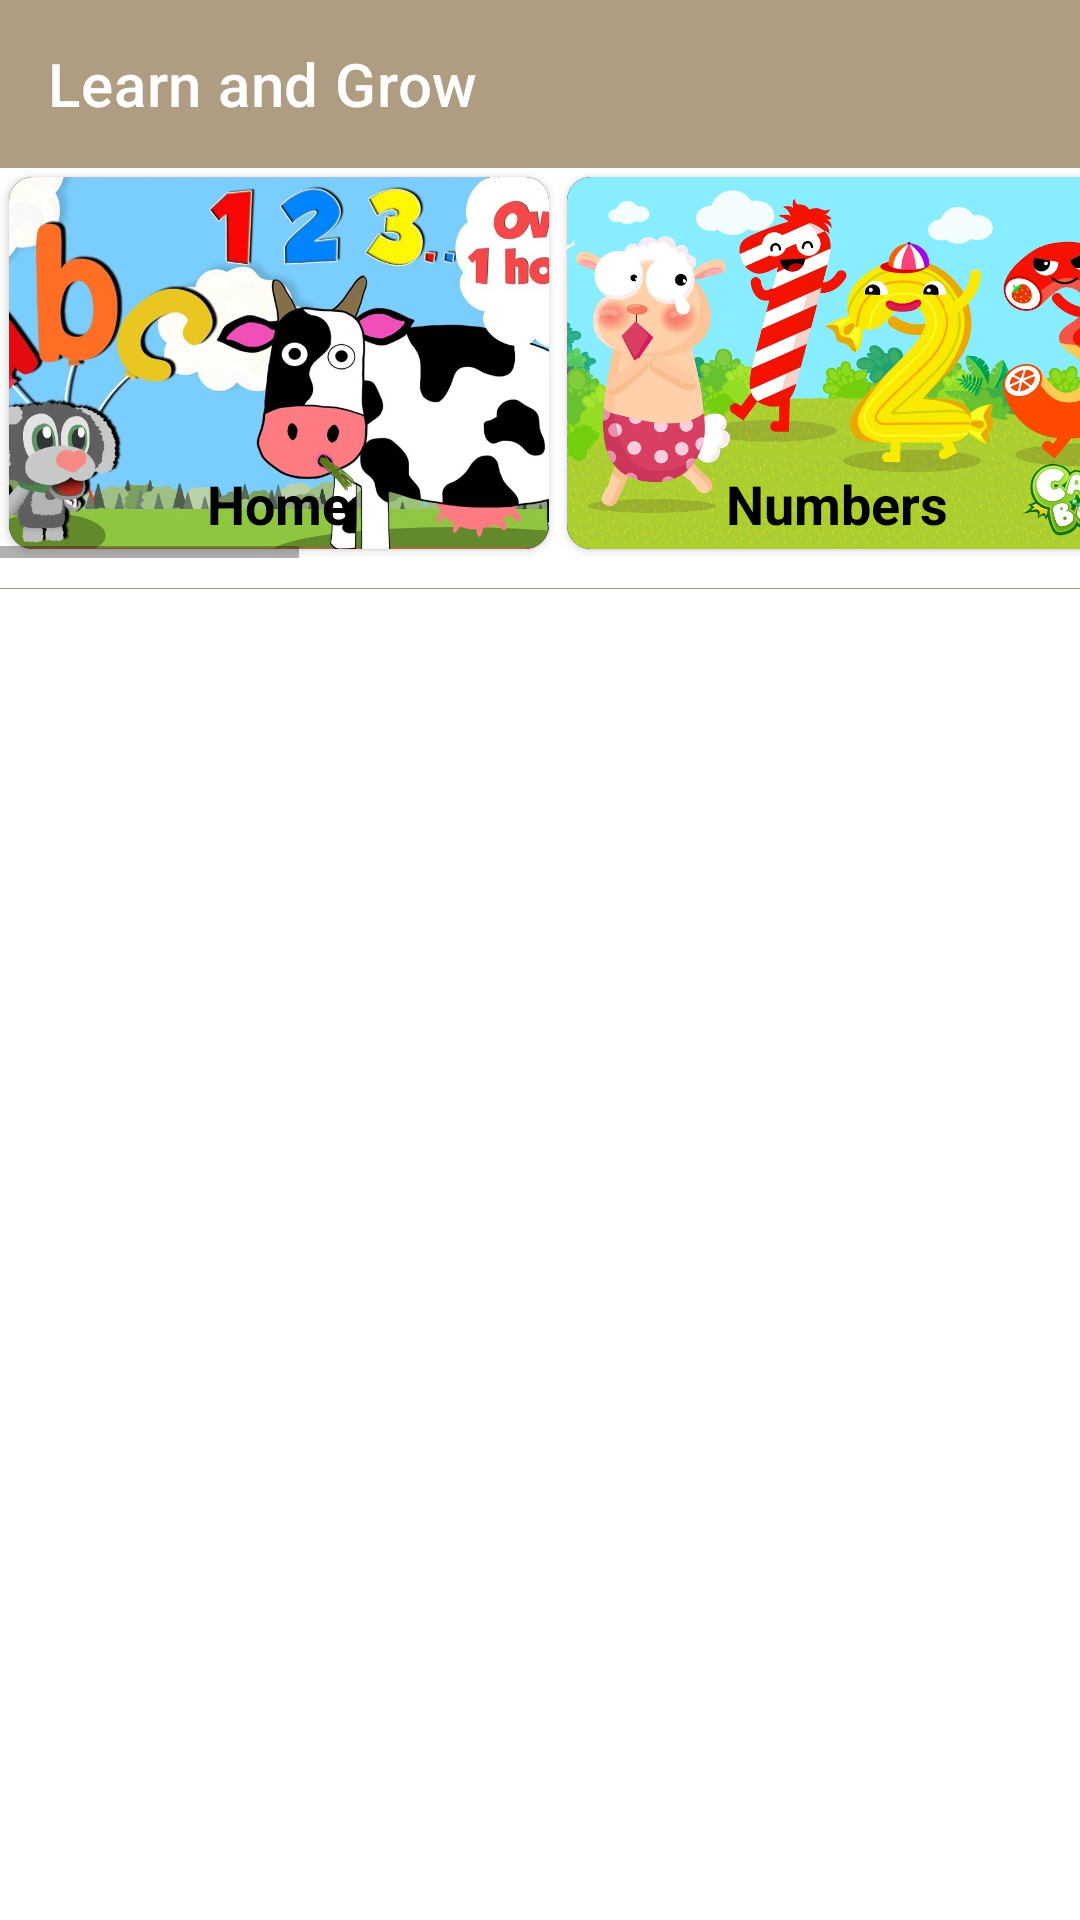

Produce the Android XML layout that renders to this screen, including the resource entries it uses.
<!-- AndroidManifest.xml: application theme Theme.LearnAndGrow -->
<!-- res/layout/activity_main.xml -->
<?xml version="1.0" encoding="utf-8"?>
<androidx.drawerlayout.widget.DrawerLayout xmlns:android="http://schemas.android.com/apk/res/android"
    xmlns:app="http://schemas.android.com/apk/res-auto"
    xmlns:tools="http://schemas.android.com/tools"
    android:id="@+id/mainDrawer"
    android:layout_width="match_parent"
    android:layout_height="match_parent"
    tools:context=".activity.MainActivity">

    <LinearLayout
        android:layout_width="match_parent"
        android:layout_height="match_parent"
        android:orientation="vertical">

        <com.google.android.material.appbar.AppBarLayout
            android:id="@+id/appbarLayout"
            android:layout_width="match_parent"
            android:layout_height="wrap_content">

            <com.google.android.material.appbar.MaterialToolbar
                android:id="@+id/appBar"
                style="@style/Widget.MaterialComponents.Toolbar.Primary"
                android:layout_width="match_parent"
                android:layout_height="?attr/actionBarSize"
                app:navigationIcon="@drawable/ic_menu"
                app:title="@string/app_name" />

        </com.google.android.material.appbar.AppBarLayout>

        <HorizontalScrollView
            android:id="@+id/horizontalScrollView"
            android:layout_width="match_parent"
            android:layout_height="130dp">

            <LinearLayout
                android:layout_width="wrap_content"
                android:layout_height="wrap_content"
                android:orientation="horizontal">

                <androidx.cardview.widget.CardView
                    android:id="@+id/btnHome"
                    android:layout_width="180dp"
                    android:layout_height="match_parent"
                    android:layout_margin="3dp"
                    app:cardCornerRadius="8dp">

                    <ImageView
                        android:layout_width="wrap_content"
                        android:layout_height="wrap_content"
                        android:background="@color/black"
                        android:scaleType="centerCrop"
                        android:src="@drawable/home" />


                    <TextView
                        android:layout_width="match_parent"
                        android:layout_height="wrap_content"
                        android:layout_gravity="bottom"
                        android:gravity="center"
                        android:padding="3dp"
                        android:text="@string/home"
                        android:textColor="@color/black"
                        android:textSize="18sp"
                        android:textStyle="bold" />
                </androidx.cardview.widget.CardView>


                <androidx.cardview.widget.CardView
                    android:id="@+id/btnNaturalNumbers"
                    android:layout_width="180dp"
                    android:layout_height="match_parent"
                    android:layout_margin="3dp"
                    app:cardCornerRadius="8dp">

                    <ImageView
                        android:layout_width="wrap_content"
                        android:layout_height="wrap_content"
                        android:background="@color/black"
                        android:scaleType="centerCrop"
                        android:src="@drawable/numbers" />

                    <TextView
                        android:layout_width="match_parent"
                        android:layout_height="wrap_content"
                        android:layout_gravity="bottom"
                        android:gravity="center"
                        android:padding="3dp"
                        android:text="@string/numbers"
                        android:textColor="@color/black"
                        android:textSize="18sp"
                        android:textStyle="bold" />
                </androidx.cardview.widget.CardView>

                <androidx.cardview.widget.CardView
                    android:id="@+id/btnMpTable"
                    android:layout_width="180dp"
                    android:layout_height="match_parent"
                    android:layout_margin="3dp"
                    app:cardCornerRadius="8dp">

                    <ImageView
                        android:layout_width="wrap_content"
                        android:layout_height="wrap_content"
                        android:alpha="0.8"
                        android:background="@color/black"
                        android:scaleType="fitXY"
                        android:src="@drawable/mp_table" />

                    <TextView
                        android:layout_width="match_parent"
                        android:layout_height="wrap_content"
                        android:layout_gravity="bottom"
                        android:gravity="center"
                        android:padding="3dp"
                        android:text="@string/mp_tables"
                        android:textColor="@color/black"
                        android:textSize="18sp"
                        android:textStyle="bold" />
                </androidx.cardview.widget.CardView>

                <androidx.cardview.widget.CardView
                    android:id="@+id/btnMathPractice"
                    android:layout_width="180dp"
                    android:layout_height="match_parent"
                    android:layout_margin="3dp"
                    app:cardCornerRadius="8dp">

                    <ImageView
                        android:layout_width="wrap_content"
                        android:layout_height="wrap_content"
                        android:alpha="0.8"
                        android:background="@color/black"
                        android:scaleType="centerCrop"
                        android:src="@drawable/math" />

                    <TextView
                        android:layout_width="match_parent"
                        android:layout_height="wrap_content"
                        android:layout_gravity="bottom"
                        android:gravity="center"
                        android:padding="3dp"
                        android:text="@string/practice"
                        android:textColor="@color/black"
                        android:textSize="18sp"
                        android:textStyle="bold" />
                </androidx.cardview.widget.CardView>

                <androidx.cardview.widget.CardView
                    android:id="@+id/btnLetters"
                    android:layout_width="180dp"
                    android:layout_height="match_parent"
                    android:layout_margin="3dp"
                    app:cardCornerRadius="8dp">

                    <ImageView
                        android:layout_width="wrap_content"
                        android:layout_height="wrap_content"
                        android:alpha="0.8"
                        android:background="@color/black"
                        android:scaleType="centerCrop"
                        android:src="@drawable/letters" />

                    <TextView
                        android:layout_width="match_parent"
                        android:layout_height="wrap_content"
                        android:layout_gravity="bottom"
                        android:gravity="center"
                        android:padding="3dp"
                        android:text="@string/letters"
                        android:textColor="@color/black"
                        android:textSize="18sp"
                        android:textStyle="bold" />
                </androidx.cardview.widget.CardView>

                <androidx.cardview.widget.CardView
                    android:id="@+id/btnLettersWithWords"
                    android:layout_width="180dp"
                    android:layout_height="match_parent"
                    android:layout_margin="3dp"
                    app:cardCornerRadius="8dp">

                    <ImageView
                        android:layout_width="wrap_content"
                        android:layout_height="wrap_content"
                        android:alpha="0.8"
                        android:background="@color/black"
                        android:scaleType="fitXY"
                        android:src="@drawable/letters_for" />

                    <TextView
                        android:layout_width="match_parent"
                        android:layout_height="wrap_content"
                        android:layout_gravity="bottom"
                        android:gravity="center"
                        android:padding="3dp"
                        android:text="@string/words"
                        android:textColor="@color/black"
                        android:textSize="18sp"
                        android:textStyle="bold" />
                </androidx.cardview.widget.CardView>

                <androidx.cardview.widget.CardView
                    android:id="@+id/btnWriteWords"
                    android:layout_width="180dp"
                    android:layout_height="match_parent"
                    android:layout_margin="3dp"
                    app:cardCornerRadius="8dp">

                    <ImageView
                        android:layout_width="wrap_content"
                        android:layout_height="wrap_content"
                        android:alpha="0.8"
                        android:background="@color/black"
                        android:scaleType="fitXY"
                        android:src="@drawable/write_words" />

                    <TextView
                        android:layout_width="match_parent"
                        android:layout_height="wrap_content"
                        android:layout_gravity="bottom"
                        android:gravity="center"
                        android:padding="3dp"
                        android:text="@string/write_words"
                        android:textColor="@color/black"
                        android:textSize="18sp"
                        android:textStyle="bold" />
                </androidx.cardview.widget.CardView>


            </LinearLayout>

        </HorizontalScrollView>

        <View
            android:layout_width="match_parent"
            android:layout_height="0.1dp"
            android:layout_marginTop="10dp"
            android:background="@color/jerry" />

        <FrameLayout
            android:id="@+id/mainFrame"
            android:layout_width="match_parent"
            android:layout_height="match_parent" />

    </LinearLayout>

    <com.google.android.material.navigation.NavigationView
        android:id="@+id/navigationView"
        android:layout_width="wrap_content"
        android:layout_height="match_parent"
        android:layout_gravity="start"
        app:headerLayout="@layout/drawer_header"
        app:menu="@menu/drawer_menu" />


</androidx.drawerlayout.widget.DrawerLayout>
<!-- res/layout/drawer_header.xml (included above) -->
<?xml version="1.0" encoding="utf-8"?>
<androidx.constraintlayout.widget.ConstraintLayout xmlns:android="http://schemas.android.com/apk/res/android"
    xmlns:app="http://schemas.android.com/apk/res-auto"
    xmlns:tools="http://schemas.android.com/tools"
    android:layout_width="match_parent"
    android:layout_height="match_parent">

    <ImageView
        android:id="@+id/profileImg"
        android:layout_width="0dp"
        android:layout_height="0dp"
        app:layout_constraintDimensionRatio="H, 1:1"
        app:layout_constraintLeft_toLeftOf="parent"
        app:layout_constraintRight_toRightOf="parent"
        app:layout_constraintTop_toTopOf="parent" />

    <TextView
        android:layout_width="wrap_content"
        android:layout_height="wrap_content"
        android:layout_gravity="center"
        android:drawablePadding="10dp"
        android:text="@string/update_your_profile"
        android:textSize="16sp"
        app:drawableLeftCompat="@drawable/ic_select_image"
        app:layout_constraintBottom_toBottomOf="parent"
        app:layout_constraintLeft_toLeftOf="parent"
        app:layout_constraintRight_toRightOf="parent"
        app:layout_constraintTop_toTopOf="parent" />

    <TextView
        android:id="@+id/profileName"
        android:layout_width="wrap_content"
        android:layout_height="wrap_content"
        android:layout_marginStart="10dp"
        android:layout_marginBottom="5dp"
        android:padding="5dp"
        android:textColor="@color/black"
        android:textSize="18sp"
        android:textStyle="bold"
        app:layout_constraintBottom_toBottomOf="parent"
        app:layout_constraintLeft_toLeftOf="parent" />

    <TextView
        android:id="@+id/changeProfile"
        android:layout_width="wrap_content"
        android:layout_height="wrap_content"
        android:layout_marginEnd="10dp"
        android:layout_marginBottom="5dp"
        android:padding="5dp"
        android:text="@string/change"
        android:textColor="@color/black"
        android:textSize="14sp"
        android:visibility="gone"
        app:layout_constraintBottom_toBottomOf="parent"
        app:layout_constraintRight_toRightOf="parent" />

</androidx.constraintlayout.widget.ConstraintLayout>
<!-- resources referenced by this layout -->
<resources>
  <color name="black">#FF000000</color>
  <color name="jerry">#999680</color>
  <!-- drawable home: jpg bitmap (drawable-v24, 155904 bytes) -->
  <!-- drawable ic_select_image (drawable-v24) -->
  <vector xmlns:android="http://schemas.android.com/apk/res/android"
      android:width="24dp"
      android:height="24dp"
      android:alpha="0.9"
      android:tint="#5E5E5E"
      android:viewportWidth="24"
      android:viewportHeight="24">
      <path
          android:fillColor="@android:color/white"
          android:pathData="M21,19V5c0,-1.1 -0.9,-2 -2,-2H5c-1.1,0 -2,0.9 -2,2v14c0,1.1 0.9,2 2,2h14c1.1,0 2,-0.9 2,-2zM8.5,13.5l2.5,3.01L14.5,12l4.5,6H5l3.5,-4.5z" />
  </vector>
  <!-- drawable letters: jpg bitmap (drawable-v24, 126486 bytes) -->
  <!-- drawable letters_for: jpg bitmap (drawable-v24, 68122 bytes) -->
  <!-- drawable mp_table: png bitmap (drawable-v24, 266493 bytes) -->
  <!-- drawable numbers: jpg bitmap (drawable-v24, 125063 bytes) -->
  <!-- drawable write_words: jpg bitmap (drawable-v24, 65491 bytes) -->
  <string name="app_name">Learn and Grow</string>
  <string name="change">change</string>
  <string name="home">Home</string>
  <string name="letters">Letters</string>
  <string name="mp_tables">MP Tables</string>
  <string name="numbers">Numbers</string>
  <string name="practice">Practice</string>
  <string name="update_your_profile">Update your profile</string>
  <string name="words">Words</string>
  <string name="write_words">Write Words</string>
  <style name="Theme.LearnAndGrow" parent="Theme.MaterialComponents.Light.NoActionBar">
          
          <item name="colorPrimary">@color/purple_500</item>
          <item name="colorPrimaryVariant">@color/purple_700</item>
          <item name="colorOnPrimary">@color/white</item>
          
          <item name="colorSecondary">@color/teal_200</item>
          <item name="colorSecondaryVariant">@color/teal_700</item>
          <item name="colorOnSecondary">@color/black</item>
          
          <item name="android:statusBarColor" tools:targetApi="l">?attr/colorPrimaryVariant</item>
          
      </style>
  <color name="purple_500">#AF9D83</color>
  <color name="purple_700">#999680</color>
  <color name="white">#FFFFFFFF</color>
  <color name="teal_200">#FF03DAC5</color>
  <color name="teal_700">#FF018786</color>
</resources>
